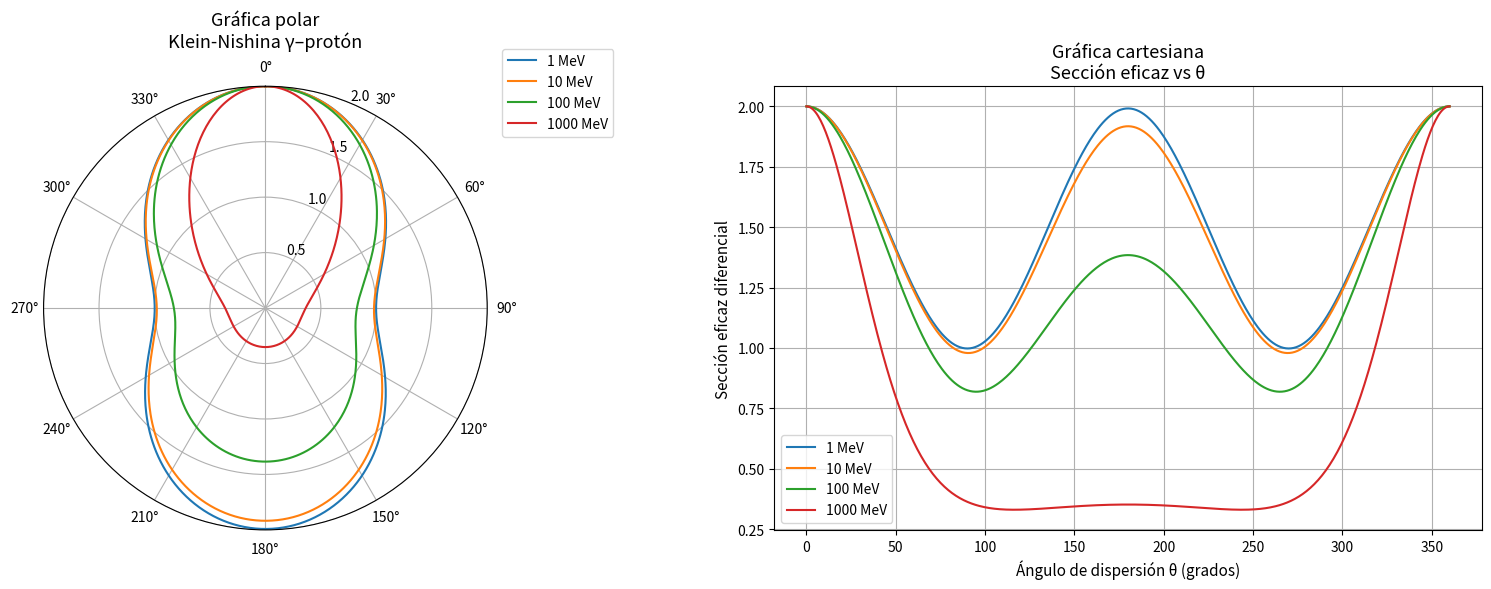

Write the Python code that produced this figure.
import numpy as np
import matplotlib.pyplot as plt

# Constantes
m_p = 938.272  # masa del protón en MeV/c^2
energies = [1, 10, 100, 1000]  # energías del fotón incidente en MeV
theta = np.linspace(0, 2*np.pi, 500)  # ángulo en radianes
theta_deg = np.degrees(theta)       # ángulo en grados para la gráfica cartesiana

# Funciones físicas
def E_prime(E, theta):
    return E / (1 + (E / m_p) * (1 - np.cos(theta)))

def klein_nishina(E, theta):
    Ep = E_prime(E, theta)
    ratio = Ep / E
    return ratio**2 * (ratio + 1/ratio - np.sin(theta)**2)

# Crear figura con dos subgráficas
fig = plt.figure(figsize=(16, 6))

# Gráfica 1: Polar
ax1 = fig.add_subplot(1, 2, 1, polar=True)
for E in energies:
    d_sigma = klein_nishina(E, theta)
    ax1.plot(theta, d_sigma, label=f'{E} MeV')

ax1.set_title('Gráfica polar\nKlein-Nishina γ–protón', va='bottom', fontsize=13)
ax1.set_theta_zero_location('N')
ax1.set_theta_direction(-1)
ax1.set_thetagrids(range(0, 360, 30), labels=[f'{d}°' for d in range(0, 360, 30)])
ax1.set_rgrids([0.5, 1.0, 1.5, 2.0], angle=22.5)
ax1.set_ylim(0, 2.0)
ax1.legend(loc='upper right', bbox_to_anchor=(1.3, 1.1))

# Gráfica 2: Cartesiana
ax2 = fig.add_subplot(1, 2, 2)
for E in energies:
    d_sigma = klein_nishina(E, theta)
    ax2.plot(theta_deg, d_sigma, label=f'{E} MeV')

ax2.set_title('Gráfica cartesiana\nSección eficaz vs θ', fontsize=13)
ax2.set_xlabel('Ángulo de dispersión θ (grados)', fontsize=11)
ax2.set_ylabel('Sección eficaz diferencial', fontsize=11)
ax2.grid(True)
ax2.legend()

# Guardar figura combinada
plt.tight_layout()
plt.savefig("graf_polar_cart_KN.png")



